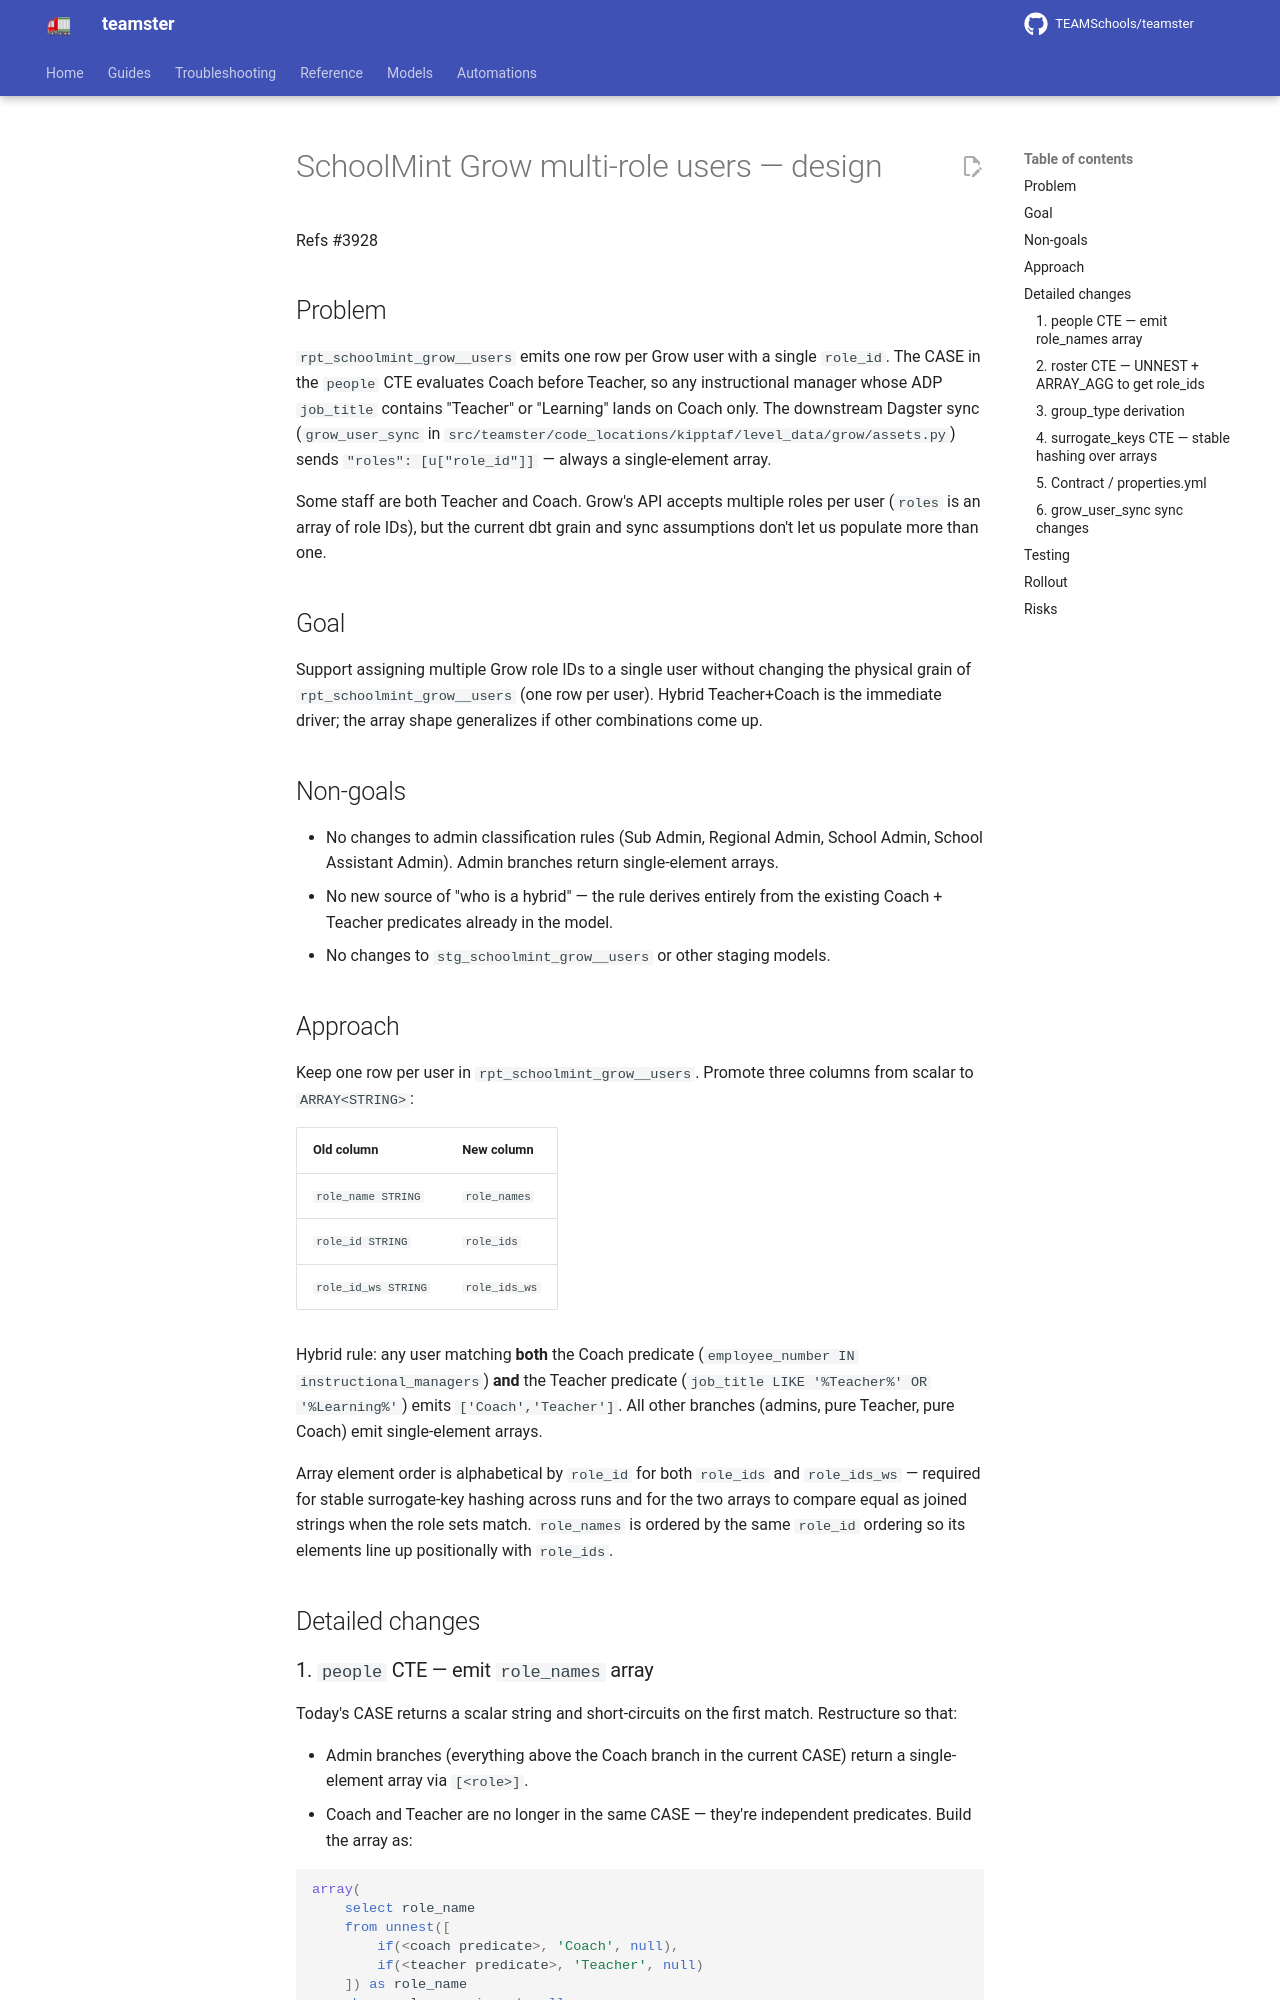

repository: TEAMSchools/teamster · page: superpowers/specs/2026-05-14-grow-multi-role-users-design/index.html · generator: mkdocs

# SchoolMint Grow multi-role users — design

Refs #3928

## Problem

`rpt_schoolmint_grow__users` emits one row per Grow user with a single
`role_id`. The CASE in the `people` CTE evaluates Coach before Teacher, so any
instructional manager whose ADP `job_title` contains "Teacher" or "Learning"
lands on Coach only. The downstream Dagster sync (`grow_user_sync` in
`src/teamster/code_locations/kipptaf/level_data/grow/assets.py`) sends
`"roles": [u["role_id"]]` — always a single-element array.

Some staff are both Teacher and Coach. Grow's API accepts multiple roles per
user (`roles` is an array of role IDs), but the current dbt grain and sync
assumptions don't let us populate more than one.

## Goal

Support assigning multiple Grow role IDs to a single user without changing the
physical grain of `rpt_schoolmint_grow__users` (one row per user). Hybrid
Teacher+Coach is the immediate driver; the array shape generalizes if other
combinations come up.

## Non-goals

- No changes to admin classification rules (Sub Admin, Regional Admin, School
  Admin, School Assistant Admin). Admin branches return single-element arrays.
- No new source of "who is a hybrid" — the rule derives entirely from the
  existing Coach + Teacher predicates already in the model.
- No changes to `stg_schoolmint_grow__users` or other staging models.

## Approach

Keep one row per user in `rpt_schoolmint_grow__users`. Promote three columns
from scalar to `ARRAY<STRING>`:

| Old column          | New column    |
| ------------------- | ------------- |
| `role_name STRING`  | `role_names`  |
| `role_id STRING`    | `role_ids`    |
| `role_id_ws STRING` | `role_ids_ws` |

Hybrid rule: any user matching **both** the Coach predicate
(`employee_number IN instructional_managers`) **and** the Teacher predicate
(`job_title LIKE '%Teacher%' OR '%Learning%'`) emits `['Coach','Teacher']`. All
other branches (admins, pure Teacher, pure Coach) emit single-element arrays.

Array element order is alphabetical by `role_id` for both `role_ids` and
`role_ids_ws` — required for stable surrogate-key hashing across runs and for
the two arrays to compare equal as joined strings when the role sets match.
`role_names` is ordered by the same `role_id` ordering so its elements line up
positionally with `role_ids`.

## Detailed changes
